Image classification data set "ada_project_2023" (Jmat0/ada_project_2023 on GitHub). Class labels (20): Audemars Piguet, Blancpain, Breguet, Breitling, Bulgari, Cartier, Certina, Chopard, Girard-Perregaux, Hublot, IWC, Jaeger-LeCoultre, Montblanc, Omega, Panerai, Patek Philippe, Rolex, TAG Heuer, Tissot, Zenith.

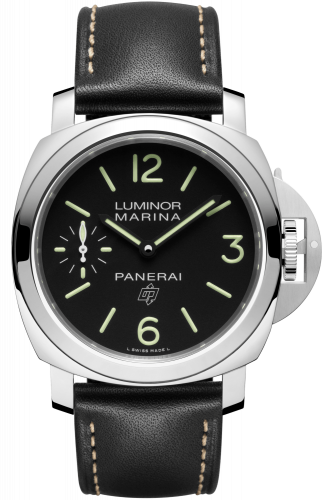
Label: Panerai

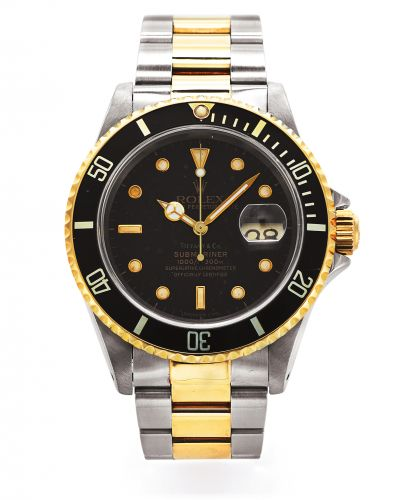
Label: Rolex

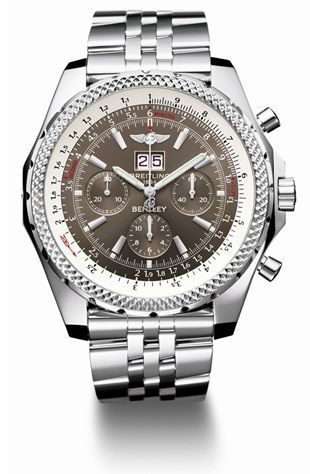
Label: Breitling

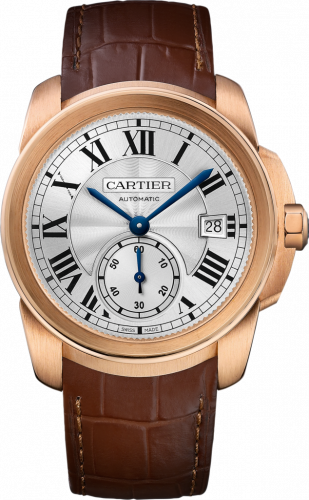
Label: Cartier

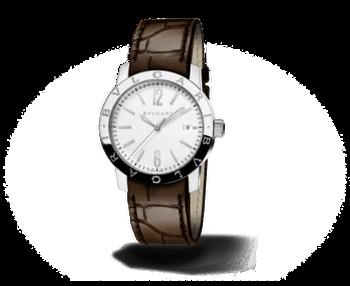
Label: Bulgari

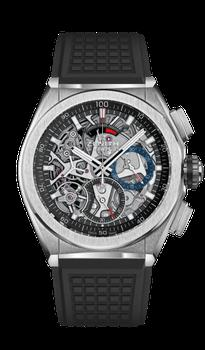
Label: Zenith
